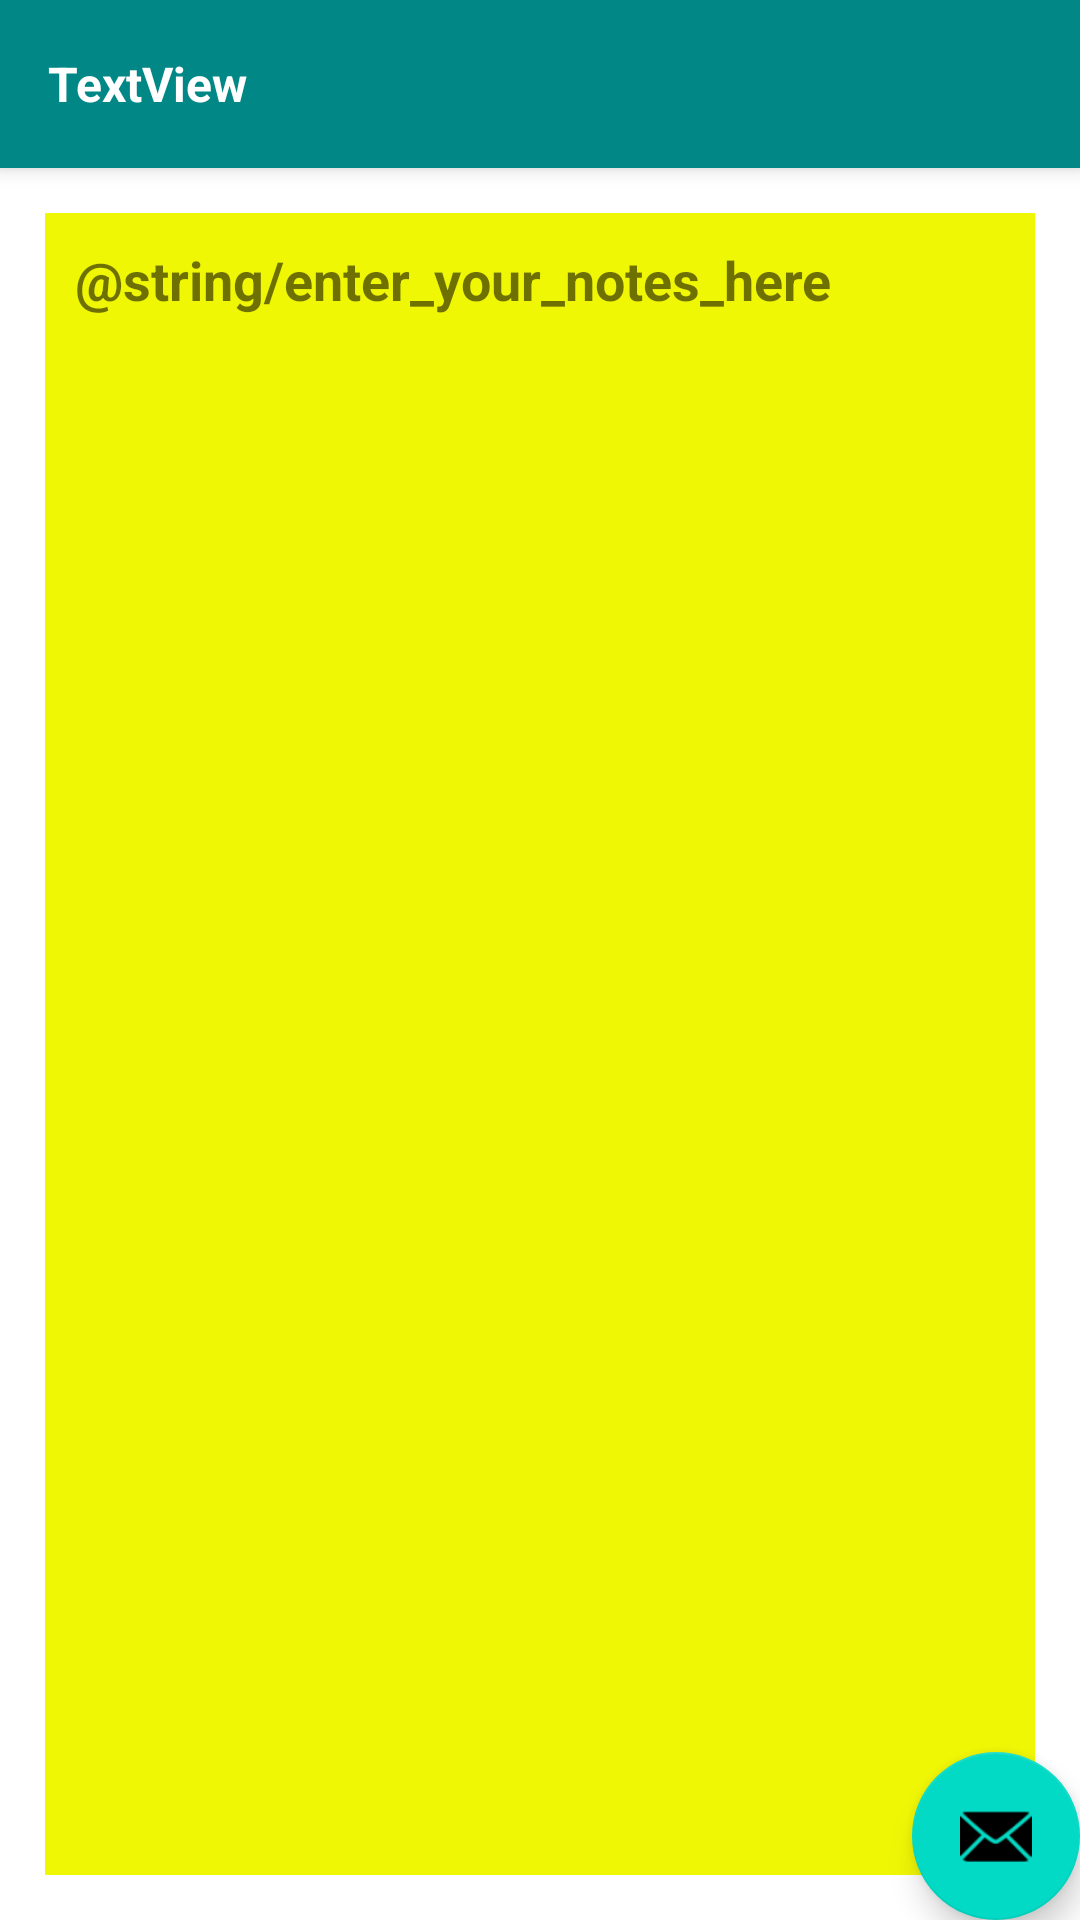

Layout XML and referenced resources for this Android screen:
<!-- AndroidManifest.xml: application theme Theme.MyNotes -->
<!-- res/layout/activity_notes_deatils.xml -->
<?xml version="1.0" encoding="utf-8"?>
<androidx.coordinatorlayout.widget.CoordinatorLayout xmlns:android="http://schemas.android.com/apk/res/android"
    xmlns:app="http://schemas.android.com/apk/res-auto"
    xmlns:tools="http://schemas.android.com/tools"
    android:layout_width="match_parent"
    android:layout_height="match_parent"
    tools:context=".NotesDeatils">

    <com.google.android.material.appbar.AppBarLayout
        android:layout_width="match_parent"
        android:layout_height="wrap_content"
        android:theme="@style/Theme.MyNotes.AppBarOverlay">

        <androidx.appcompat.widget.Toolbar
            android:id="@+id/toolbar"
            android:layout_width="match_parent"
            android:layout_height="?attr/actionBarSize"
            android:background="@color/teal_700"
            android:theme="@style/ThemeOverlay.AppCompat.Dark"
            app:popupTheme="@style/Theme.MyNotes.PopupOverlay" >
            <TextView
                android:id="@+id/notesDetailTitle"
                android:layout_width="match_parent"
                android:layout_height="wrap_content"
                android:text="TextView"
                android:textColor="@color/white"
                android:textStyle="bold"
                android:textSize="16sp"/>
        </androidx.appcompat.widget.Toolbar>
    </com.google.android.material.appbar.AppBarLayout>

    <include layout="@layout/content_notes_deatils" />

    <com.google.android.material.floatingactionbutton.FloatingActionButton
        android:id="@+id/fab"
        android:layout_width="wrap_content"
        android:layout_height="wrap_content"
        android:layout_gravity="bottom|end"
        android:layout_margin="@dimen/fab_margin"
        app:srcCompat="@android:drawable/ic_dialog_email" />

</androidx.coordinatorlayout.widget.CoordinatorLayout>
<!-- res/layout/content_notes_deatils.xml (included above) -->
<?xml version="1.0" encoding="utf-8"?>
<androidx.constraintlayout.widget.ConstraintLayout
    xmlns:android="http://schemas.android.com/apk/res/android"
    xmlns:app="http://schemas.android.com/apk/res-auto"
    xmlns:tools="http://schemas.android.com/tools"
    android:layout_width="match_parent"
    android:layout_height="match_parent"
    android:layout_margin="15dp"
    app:layout_behavior="@string/appbar_scrolling_view_behavior">

    <TextView
        android:id="@+id/notesDetailContent"
        android:layout_width="match_parent"
        android:layout_height="match_parent"
        android:isScrollContainer="true"
        android:scrollbarStyle="insideOverlay"
        android:textStyle="bold"
        android:padding="10dp"
        android:background="@color/paleYellow"
        android:scrollbars="vertical"
        android:text="@string/enter_your_notes_here"
        android:textSize="18sp"
        tools:layout_editor_absoluteX="0dp"
        tools:layout_editor_absoluteY="0dp" />

</androidx.constraintlayout.widget.ConstraintLayout>
<!-- resources referenced by this layout -->
<resources>
  <color name="paleYellow">#F0F705</color>
  <color name="teal_700">#FF018786</color>
  <color name="white">#FFFFFFFF</color>
  <style name="Theme.MyNotes.AppBarOverlay" parent="ThemeOverlay.AppCompat.Dark.ActionBar" />
  <style name="Theme.MyNotes.PopupOverlay" parent="ThemeOverlay.AppCompat.Light" />
  <style name="Theme.MyNotes" parent="Theme.MaterialComponents.DayNight.DarkActionBar">
          
          <item name="colorPrimary">@color/purple_500</item>
          <item name="colorPrimaryVariant">@color/purple_700</item>
          <item name="colorOnPrimary">@color/white</item>
          
          <item name="colorSecondary">@color/teal_200</item>
          <item name="colorSecondaryVariant">@color/teal_700</item>
          <item name="colorOnSecondary">@color/black</item>
          
          <item name="android:statusBarColor" tools:targetApi="l">?attr/colorPrimaryVariant</item>
          
      </style>
  <color name="purple_500">#FF6200EE</color>
  <color name="purple_700">#FF3700B3</color>
  <color name="teal_200">#FF03DAC5</color>
  <color name="black">#FF000000</color>
</resources>
